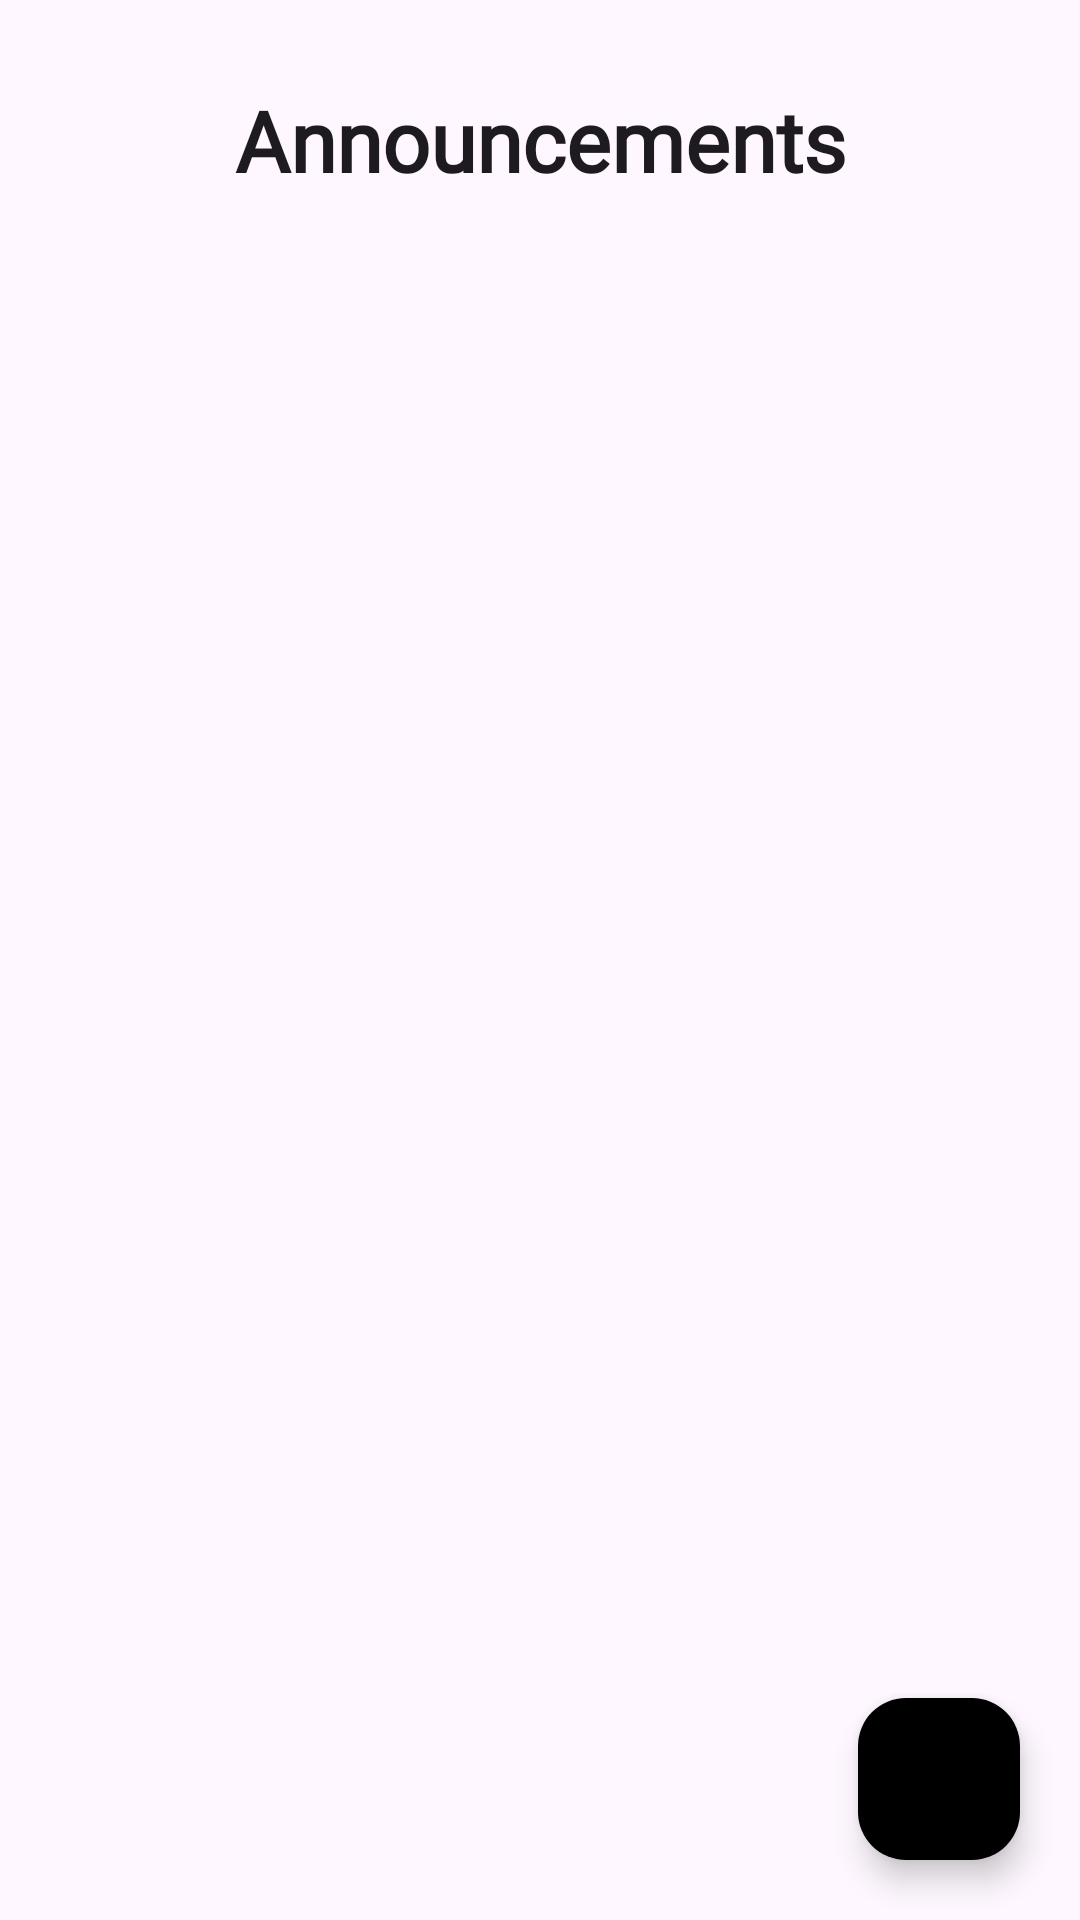

Here is an Android app screen rendered from its layout file. Give the layout XML and the strings, colors and styles it references.
<!-- AndroidManifest.xml: application theme Theme.Axios -->
<!-- res/layout/fragment_home.xml -->
<?xml version="1.0" encoding="utf-8"?>
<androidx.constraintlayout.widget.ConstraintLayout xmlns:android="http://schemas.android.com/apk/res/android"
    xmlns:app="http://schemas.android.com/apk/res-auto"
    xmlns:tools="http://schemas.android.com/tools"
    android:layout_width="match_parent"
    android:layout_height="match_parent">


    <TextView
        android:id="@+id/heading"
        android:layout_width="wrap_content"
        android:layout_height="wrap_content"
        android:layout_marginTop="28dp"
        android:fontFamily="@font/playfair_display"
        android:text="Announcements"
        android:textColor="?attr/colorOnBackground"
        android:textSize="28dp"
        android:textStyle="bold"
        app:layout_constraintEnd_toEndOf="parent"
        app:layout_constraintStart_toStartOf="parent"
        app:layout_constraintTop_toTopOf="parent" />

    <androidx.recyclerview.widget.RecyclerView
        android:id="@+id/recyclerAnnouncements"
        android:layout_width="0dp"
        android:layout_height="0dp"
        android:layout_marginHorizontal="20dp"
        android:layout_marginTop="12dp"
        android:clipToPadding="false"
        android:paddingBottom="16dp"
        app:layout_constraintTop_toBottomOf="@id/heading"
        app:layout_constraintBottom_toBottomOf="parent"
        app:layout_constraintStart_toStartOf="parent"
        app:layout_constraintEnd_toEndOf="parent" />

    <TextView
        android:id="@+id/tvEmptyAnnouncements"
        android:layout_width="wrap_content"
        android:layout_height="wrap_content"
        android:text="No content"
        android:textColor="?attr/colorOnBackground"
        android:textSize="16sp"
        android:alpha="0.5"
        android:visibility="gone"
        app:layout_constraintTop_toBottomOf="@id/heading"
        app:layout_constraintBottom_toTopOf="@id/fabAddWing"
        app:layout_constraintStart_toStartOf="parent"
        app:layout_constraintEnd_toEndOf="parent" />

    <com.google.android.material.floatingactionbutton.FloatingActionButton
        android:id="@+id/fabAddWing"
        android:layout_width="54dp"
        android:layout_height="54dp"
        android:layout_margin="20dp"
        android:background="@drawable/button"
        android:contentDescription="Add wing"
        android:src="@drawable/outline_add_circle_24"
        app:backgroundTint="@null"
        app:layout_constraintBottom_toBottomOf="parent"
        app:layout_constraintEnd_toEndOf="parent" />

</androidx.constraintlayout.widget.ConstraintLayout>
<!-- resources referenced by this layout -->
<resources>
  <!-- drawable button (drawable) -->
  <?xml version="1.0" encoding="utf-8"?>
  <shape xmlns:android="http://schemas.android.com/apk/res/android"
      android:shape="rectangle"
      >
  
      <gradient
          android:endColor="#EDC045"   android:startColor="#373425"     android:angle="0"
          android:type="linear"
          />
  
      <corners android:radius="24dp" /> <padding
      android:left="16dp"
      android:right="16dp"
      android:top="8dp"
      android:bottom="8dp" />
  </shape>
  <style name="Theme.Axios" parent="Base.Theme.Axios" />
  <style name="Base.Theme.Axios" parent="Theme.Material3.DayNight.NoActionBar">
          
          
      </style>
</resources>
